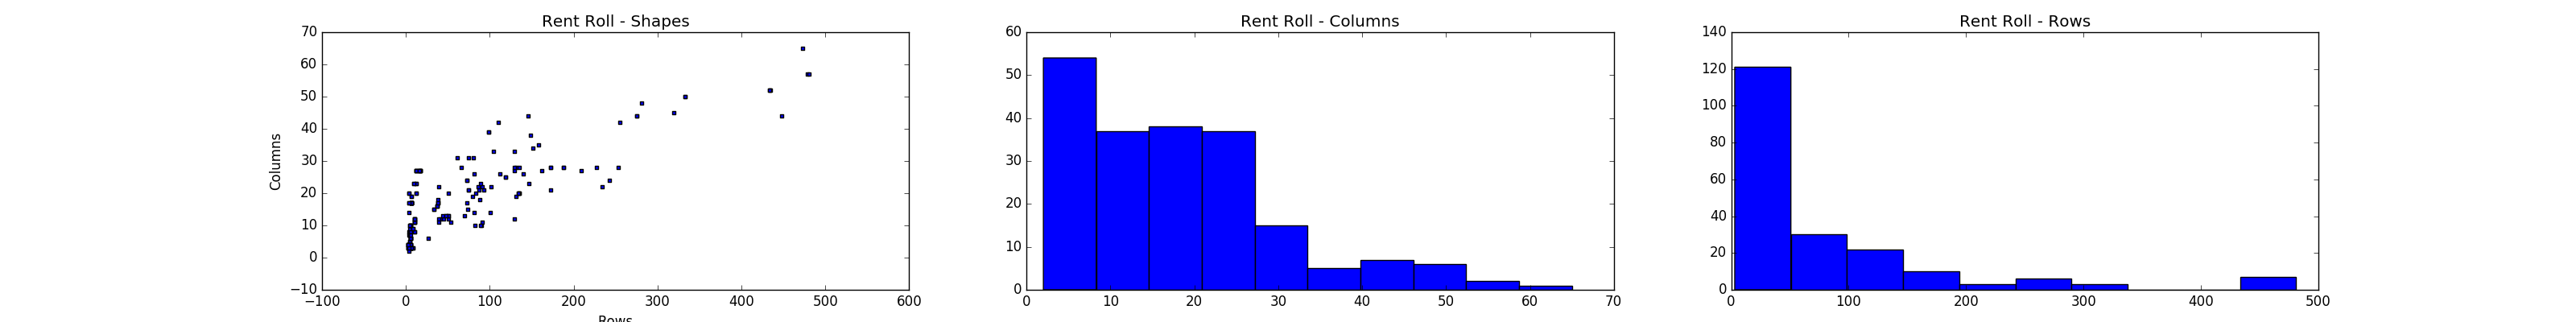

The script that drew this image:
import pandas
import os
import matplotlib.pyplot as plt
import sys
from bs4 import BeautifulSoup

# CHANGE ME
FILES_TO_PROCESS = 500

# Init arrays for collecting scatter plot data
thing_of_interest = sys.argv[1]
print('Finding: ')
print(thing_of_interest)
shapes = []
error_count = 0
file_count = 0

# If row contains name set the Flag to True
def match_name( name, cell_str, flag ):
	# Don't check contains in cell if flag is already true
	if flag:
		return True
	else:
		if name in cell_str:
			return True
		else:
			return False 

# Walk the FS (For testing use: /Users/debajyotiroy/Ingest/test)
for root, dirs, files in os.walk("/Users/debajyotiroy/Ingest/Staging"):
	if file_count >= FILES_TO_PROCESS:
		break

	for file in files:
		if file_count >= FILES_TO_PROCESS:
			break
		# For a html file
		if file.endswith(".html") or file.endswith(".htm"):
			loc = os.path.join(root, file)
			# Show progress
			sys.stdout.write('|')
			sys.stdout.flush()

			with open(loc) as f:
				
					file_count += 1
					# extract tables from html 
					bs_tables = BeautifulSoup(f.read(), "lxml").findAll('table')
					for bs_table in bs_tables:
						try:
							bs_table_string = str(bs_table).lower()
							
							if thing_of_interest in bs_table_string:
								# load html table as a DataFrame 
								df = pandas.read_html(bs_table_string)

								for table in df:

									# Init flags to detect table type
									shape_flag = False

									for index, row in table.iterrows():
										try:
											for cell in row:
												cell_str = str(cell)
												shape_flag = match_name(thing_of_interest, cell_str, shape_flag)

											if shape_flag:
												break
										except (ValueError):
											pass

									# Append to the correct scatter plot data
									if shape_flag:		
										shapes.append(table.shape)
						except (ValueError):
							error_count += 1

# Create plot arrays
x_val = [x[1] for x in shapes]
y_val = [x[0] for x in shapes]

print('X')
print("Files: {a:5d} , Errors : {b:5d}".format(a=file_count, b=error_count))

fig = plt.figure(figsize=(32,4))

# Scatter plot 
ax0 = fig.add_subplot(131)
ax0.scatter(x_val, y_val, s=10, c='b', marker="s", label='Rent Roll')
ax0.set_title('Rent Roll - Shapes')
ax0.set_xlabel('Rows')
ax0.set_ylabel('Columns')

# Histograms
ax1 = fig.add_subplot(132)
ax1.hist(y_val)
ax1.set_title("Rent Roll - Columns")

ax2 = fig.add_subplot(133)
ax2.hist(x_val)
ax2.set_title("Rent Roll - Rows")

# Save and Show plot
plt.savefig('tu.png')
plt.show()
